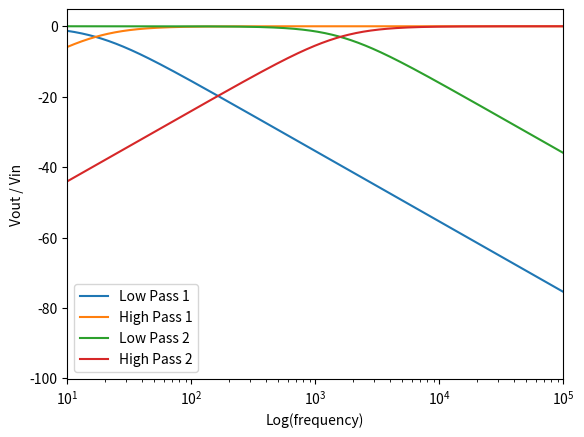

This chart was generated by the following Python code:
# -*- coding: utf-8 -*-
"""
Created on Fri Sep 13 14:46:12 2024

[redacted]
"""

import numpy as np
import matplotlib.pyplot as plt
#%%
def BodeVoltageGainVgain(Vratio):
    Vgain = 20*np.log10(Vratio)
    return Vgain
def RCLowPass(w,R,C):
    VLowPass = abs(1/np.sqrt(1+(w*R*C)**2))
    return VLowPass
def RCHighPass(w,R,C):
    VHighPass = abs(w*R*C/np.sqrt(1+(w*R*C)**2))
    return VHighPass
def BodePlot(Vgain,f,labels):
    plt.plot(f,Vgain, label= labels)
    plt.ylabel('Vout / Vin')
    plt.xlabel('Log(frequency)')
    plt.xlim(0,100000)
    plt.xscale('log',base =10)
    plt.legend()
    return plt

f = np.logspace(1,6,num=600,base=10)
w = 2*np.pi*f
#%%
R = [47*10**3,1*10**3]
C = [0.2*10**-6, 0.1*10**-6]
index = [0,1]

for i in index:
    VLow = RCLowPass(w, R[i], C[i])
    VHigh = RCHighPass(w, R[i], C[i])
    VRatio_Low = BodeVoltageGainVgain(VLow)
    VRatio_High = BodeVoltageGainVgain(VHigh)
    i = str(i +1)
    V_plot_Low = BodePlot(VRatio_Low, f,'Low Pass '+ i)
    V_plot_High = BodePlot(VRatio_High, f,'High Pass '+ i)

    plt.show()

